Labelled photos from "cropped", an image-classification folder in ANI-IN/Brain-Tumor-detection. The possible labels are: glioma, meningioma, no tumor, pituitary tumor.

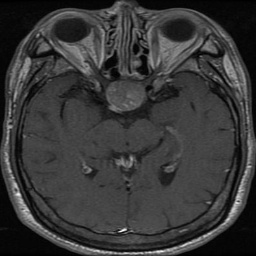
Label: pituitary tumor

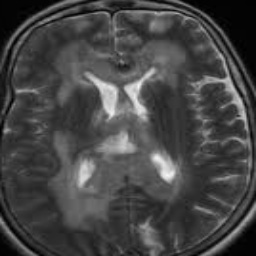
Label: no tumor

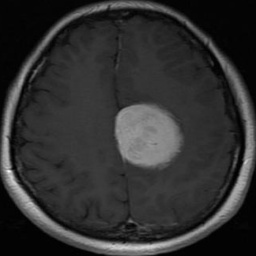
Label: meningioma

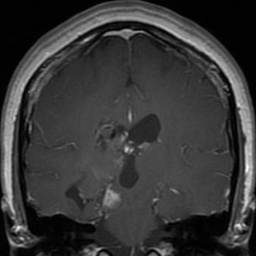
Label: glioma

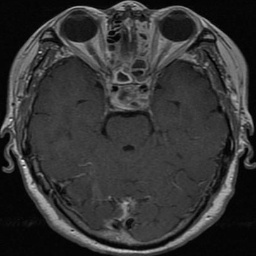
Label: pituitary tumor

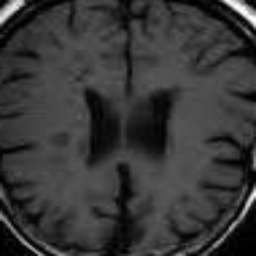
Label: no tumor
